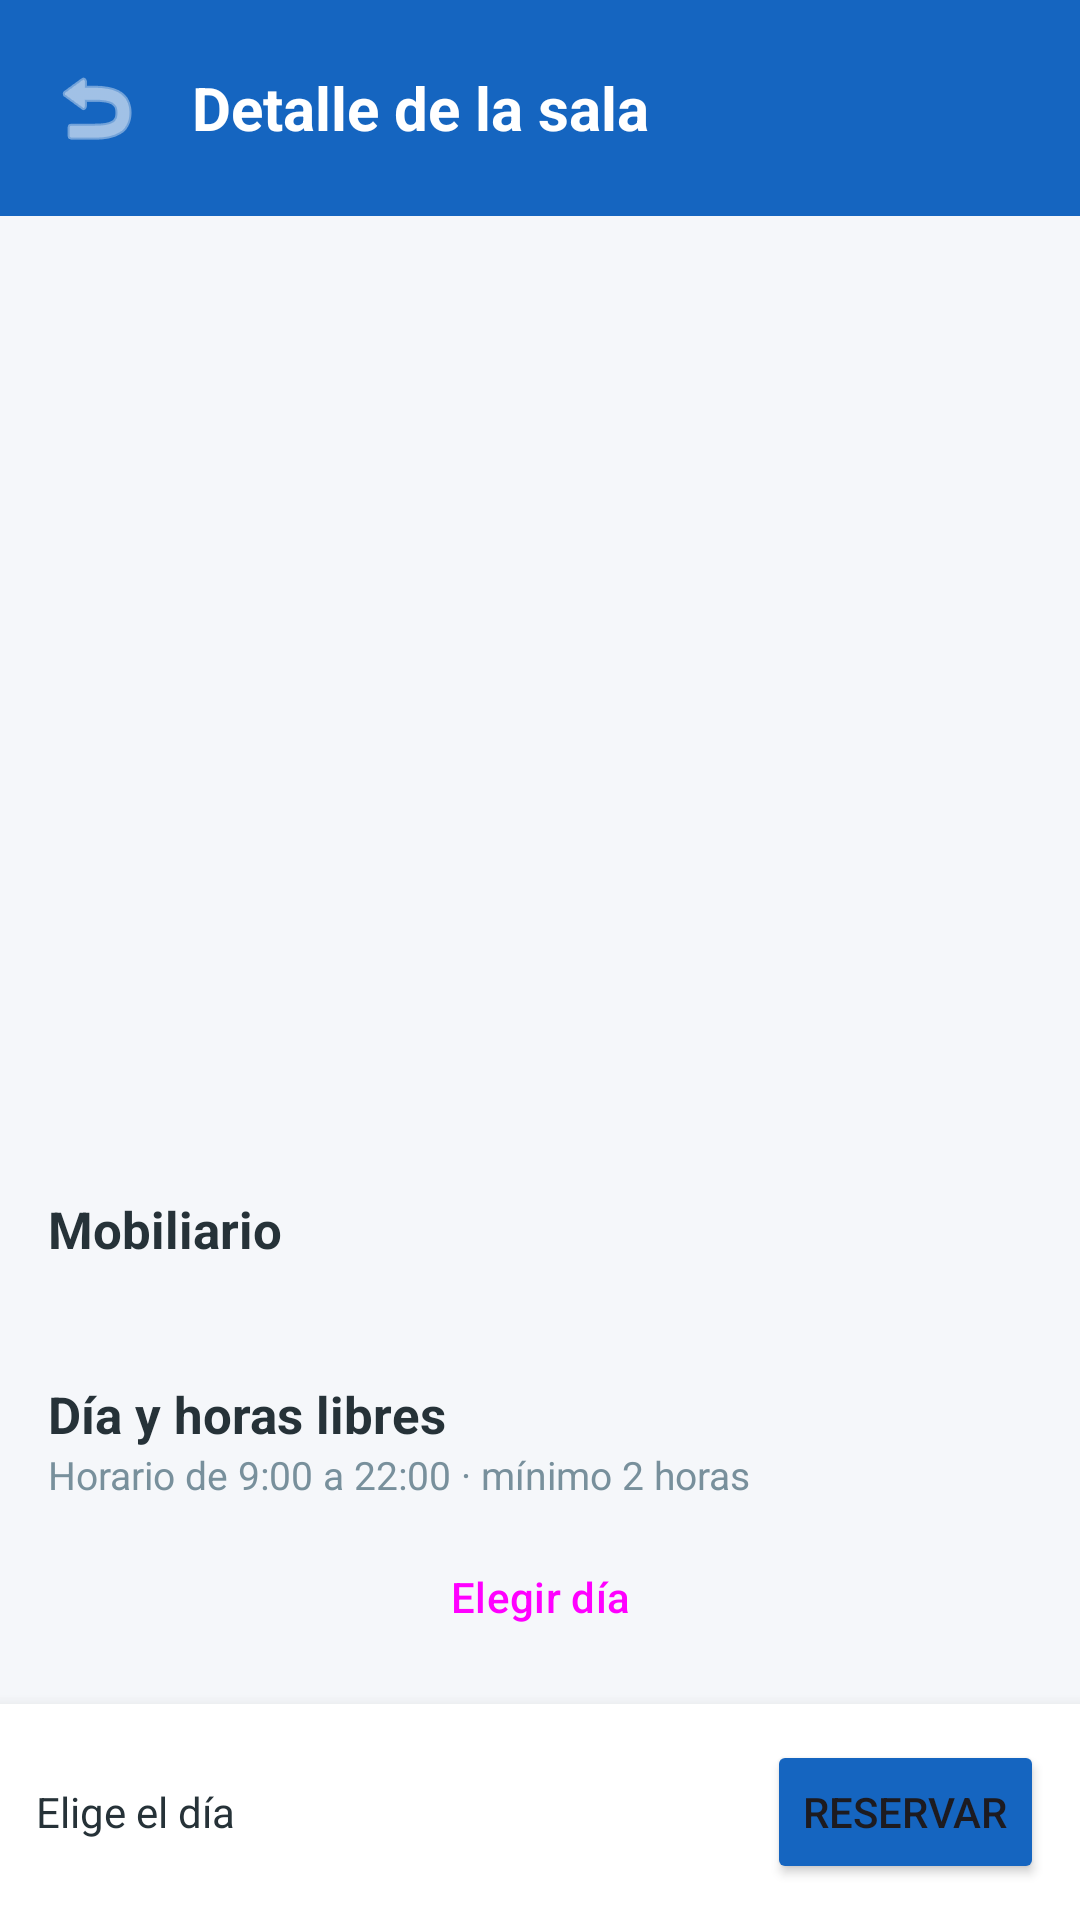

Android layout source for this screen:
<!-- AndroidManifest.xml: application theme Theme.Pry_VITANCoworking -->
<!-- res/layout/activity_detalle_sala.xml -->
<?xml version="1.0" encoding="utf-8"?>
<LinearLayout xmlns:android="http://schemas.android.com/apk/res/android"
    xmlns:app="http://schemas.android.com/apk/res-auto"
    android:id="@+id/main"
    android:layout_width="match_parent"
    android:layout_height="match_parent"
    android:background="#F5F7FA"
    android:orientation="vertical">

    <LinearLayout
        android:id="@+id/encabezado"
        android:layout_width="match_parent"
        android:layout_height="wrap_content"
        android:background="#1565C0"
        android:gravity="center_vertical"
        android:orientation="horizontal"
        android:paddingStart="8dp"
        android:paddingTop="12dp"
        android:paddingEnd="16dp"
        android:paddingBottom="12dp">

        <ImageButton
            android:id="@+id/btnRegresar"
            android:layout_width="48dp"
            android:layout_height="48dp"
            android:background="?attr/selectableItemBackgroundBorderless"
            android:contentDescription="Regresar"
            android:src="@android:drawable/ic_menu_revert"
            app:tint="#FFFFFF" />

        <TextView
            android:id="@+id/txtTitulo"
            android:layout_width="0dp"
            android:layout_height="wrap_content"
            android:layout_weight="1"
            android:layout_marginStart="8dp"
            android:text="Detalle de la sala"
            android:textColor="#FFFFFF"
            android:textSize="20sp"
            android:textStyle="bold" />
    </LinearLayout>

    <com.google.android.material.progressindicator.CircularProgressIndicator
        android:id="@+id/progreso"
        android:layout_width="wrap_content"
        android:layout_height="wrap_content"
        android:layout_gravity="center_horizontal"
        android:layout_marginTop="12dp"
        android:indeterminate="true"
        android:visibility="gone" />

    <TextView
        android:id="@+id/txtMensaje"
        android:layout_width="match_parent"
        android:layout_height="wrap_content"
        android:layout_margin="12dp"
        android:background="#FFEBEE"
        android:padding="12dp"
        android:textColor="#B71C1C"
        android:visibility="gone" />

    <androidx.core.widget.NestedScrollView
        android:layout_width="match_parent"
        android:layout_height="0dp"
        android:layout_weight="1">

        <LinearLayout
            android:layout_width="match_parent"
            android:layout_height="wrap_content"
            android:orientation="vertical"
            android:paddingBottom="16dp">

            <androidx.recyclerview.widget.RecyclerView
                android:id="@+id/rvGaleria"
                android:layout_width="match_parent"
                android:layout_height="220dp" />

            <LinearLayout
                android:layout_width="match_parent"
                android:layout_height="wrap_content"
                android:orientation="vertical"
                android:padding="16dp">

                <TextView
                    android:id="@+id/txtTipo"
                    android:layout_width="match_parent"
                    android:layout_height="wrap_content"
                    android:textColor="#546E7A" />

                <TextView
                    android:id="@+id/txtPromocion"
                    android:layout_width="wrap_content"
                    android:layout_height="wrap_content"
                    android:layout_marginTop="8dp"
                    android:background="#FFF3E0"
                    android:paddingHorizontal="10dp"
                    android:paddingVertical="4dp"
                    android:textColor="#E65100"
                    android:textStyle="bold"
                    android:visibility="gone" />

                <TextView
                    android:id="@+id/txtDescripcion"
                    android:layout_width="match_parent"
                    android:layout_height="wrap_content"
                    android:layout_marginTop="8dp"
                    android:textColor="#263238"
                    android:textSize="15sp" />

                <TextView
                    android:id="@+id/txtPrecios"
                    android:layout_width="match_parent"
                    android:layout_height="wrap_content"
                    android:layout_marginTop="8dp"
                    android:textColor="#1565C0"
                    android:textStyle="bold" />

                <TextView
                    android:layout_width="wrap_content"
                    android:layout_height="wrap_content"
                    android:layout_marginTop="16dp"
                    android:text="Mobiliario"
                    android:textColor="#263238"
                    android:textSize="17sp"
                    android:textStyle="bold" />

                <TextView
                    android:id="@+id/txtMobiliario"
                    android:layout_width="match_parent"
                    android:layout_height="wrap_content"
                    android:layout_marginTop="4dp"
                    android:lineSpacingExtra="4dp"
                    android:textColor="#37474F" />

                <TextView
                    android:id="@+id/lblVideo"
                    android:layout_width="wrap_content"
                    android:layout_height="wrap_content"
                    android:layout_marginTop="16dp"
                    android:text="Video"
                    android:textColor="#263238"
                    android:textSize="17sp"
                    android:textStyle="bold"
                    android:visibility="gone" />

                <VideoView
                    android:id="@+id/videoSala"
                    android:layout_width="match_parent"
                    android:layout_height="200dp"
                    android:layout_marginTop="4dp"
                    android:visibility="gone" />

                <TextView
                    android:layout_width="wrap_content"
                    android:layout_height="wrap_content"
                    android:layout_marginTop="16dp"
                    android:text="Día y horas libres"
                    android:textColor="#263238"
                    android:textSize="17sp"
                    android:textStyle="bold" />

                <TextView
                    android:layout_width="match_parent"
                    android:layout_height="wrap_content"
                    android:text="Horario de 9:00 a 22:00 · mínimo 2 horas"
                    android:textColor="#78909C"
                    android:textSize="13sp" />

                <Button
                    android:id="@+id/btnFecha"
                    style="@style/Widget.Material3.Button.OutlinedButton"
                    android:layout_width="match_parent"
                    android:layout_height="wrap_content"
                    android:layout_marginTop="8dp"
                    android:text="Elegir día" />

                <androidx.recyclerview.widget.RecyclerView
                    android:id="@+id/rvHoras"
                    android:layout_width="match_parent"
                    android:layout_height="wrap_content"
                    android:layout_marginTop="8dp" />

                <TextView
                    android:layout_width="match_parent"
                    android:layout_height="wrap_content"
                    android:layout_marginTop="4dp"
                    android:text="Verde: libre · Gris: ocupada · Azul: tu selección"
                    android:textColor="#78909C"
                    android:textSize="12sp" />
            </LinearLayout>
        </LinearLayout>
    </androidx.core.widget.NestedScrollView>

    <LinearLayout
        android:layout_width="match_parent"
        android:layout_height="wrap_content"
        android:background="#FFFFFF"
        android:elevation="8dp"
        android:gravity="center_vertical"
        android:orientation="horizontal"
        android:padding="12dp">

        <TextView
            android:id="@+id/txtSeleccion"
            android:layout_width="0dp"
            android:layout_height="wrap_content"
            android:layout_weight="1"
            android:text="Elige el día"
            android:textColor="#263238" />

        <Button
            android:id="@+id/btnReservar"
            android:layout_width="wrap_content"
            android:layout_height="wrap_content"
            android:layout_marginStart="8dp"
            android:backgroundTint="#1565C0"
            android:text="Reservar" />
    </LinearLayout>
</LinearLayout>
<!-- resources referenced by this layout -->
<resources>
  <style name="Theme.Pry_VITANCoworking" parent="Base.Theme.Pry_VITANCoworking" />
  <style name="Base.Theme.Pry_VITANCoworking" parent="Theme.Material3.DayNight.NoActionBar">
          
          
      </style>
</resources>
